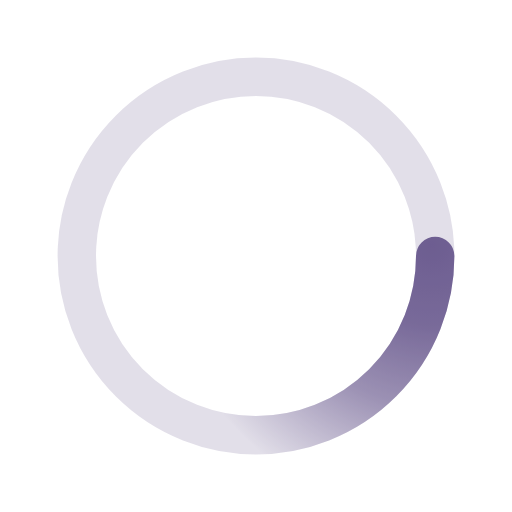
t = 0.00 s
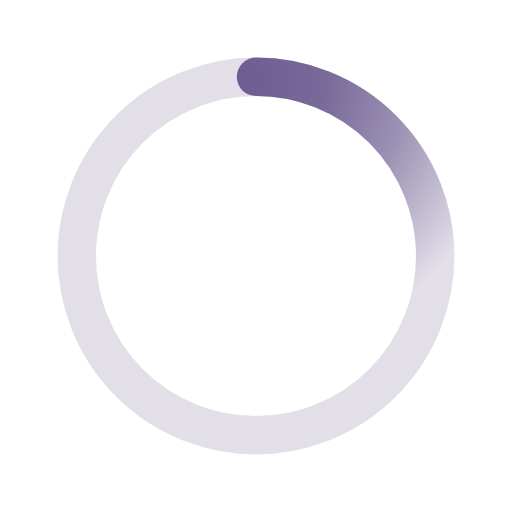
t = 0.50 s
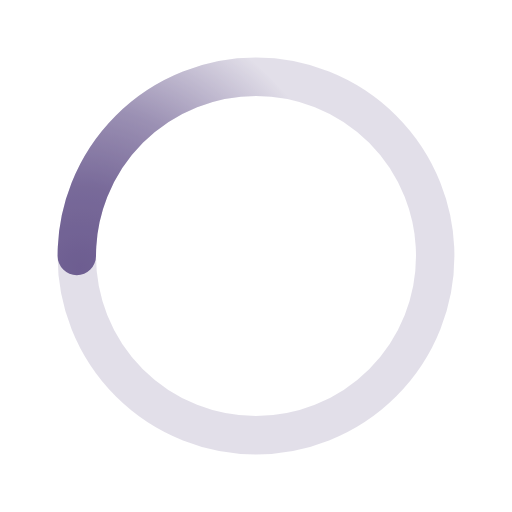
t = 1.00 s
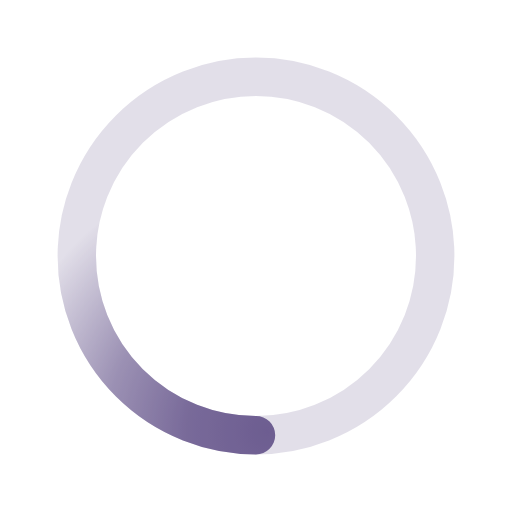
t = 1.50 s

The animated SVG that drew these frames (rendered in a browser with its animation timeline set to each time). Animation: 1 SMIL element (animateTransform=1); one cycle of 2.00 s, repeats indefinitely.

﻿<svg xmlns='http://www.w3.org/2000/svg' viewBox='0 0 200 200'><radialGradient id='a12' cx='.66' fx='.66' cy='.3125' fy='.3125' gradientTransform='scale(1.5)'><stop offset='0' stop-color='#6D5D91'></stop><stop offset='.3' stop-color='#6D5D91' stop-opacity='.9'></stop><stop offset='.6' stop-color='#6D5D91' stop-opacity='.6'></stop><stop offset='.8' stop-color='#6D5D91' stop-opacity='.3'></stop><stop offset='1' stop-color='#6D5D91' stop-opacity='0'></stop></radialGradient><circle transform-origin='center' fill='none' stroke='url(#a12)' stroke-width='15' stroke-linecap='round' stroke-dasharray='200 1000' stroke-dashoffset='0' cx='100' cy='100' r='70'><animateTransform type='rotate' attributeName='transform' calcMode='spline' dur='2' values='360;0' keyTimes='0;1' keySplines='0 0 1 1' repeatCount='indefinite'></animateTransform></circle><circle transform-origin='center' fill='none' opacity='.2' stroke='#6D5D91' stroke-width='15' stroke-linecap='round' cx='100' cy='100' r='70'></circle></svg>